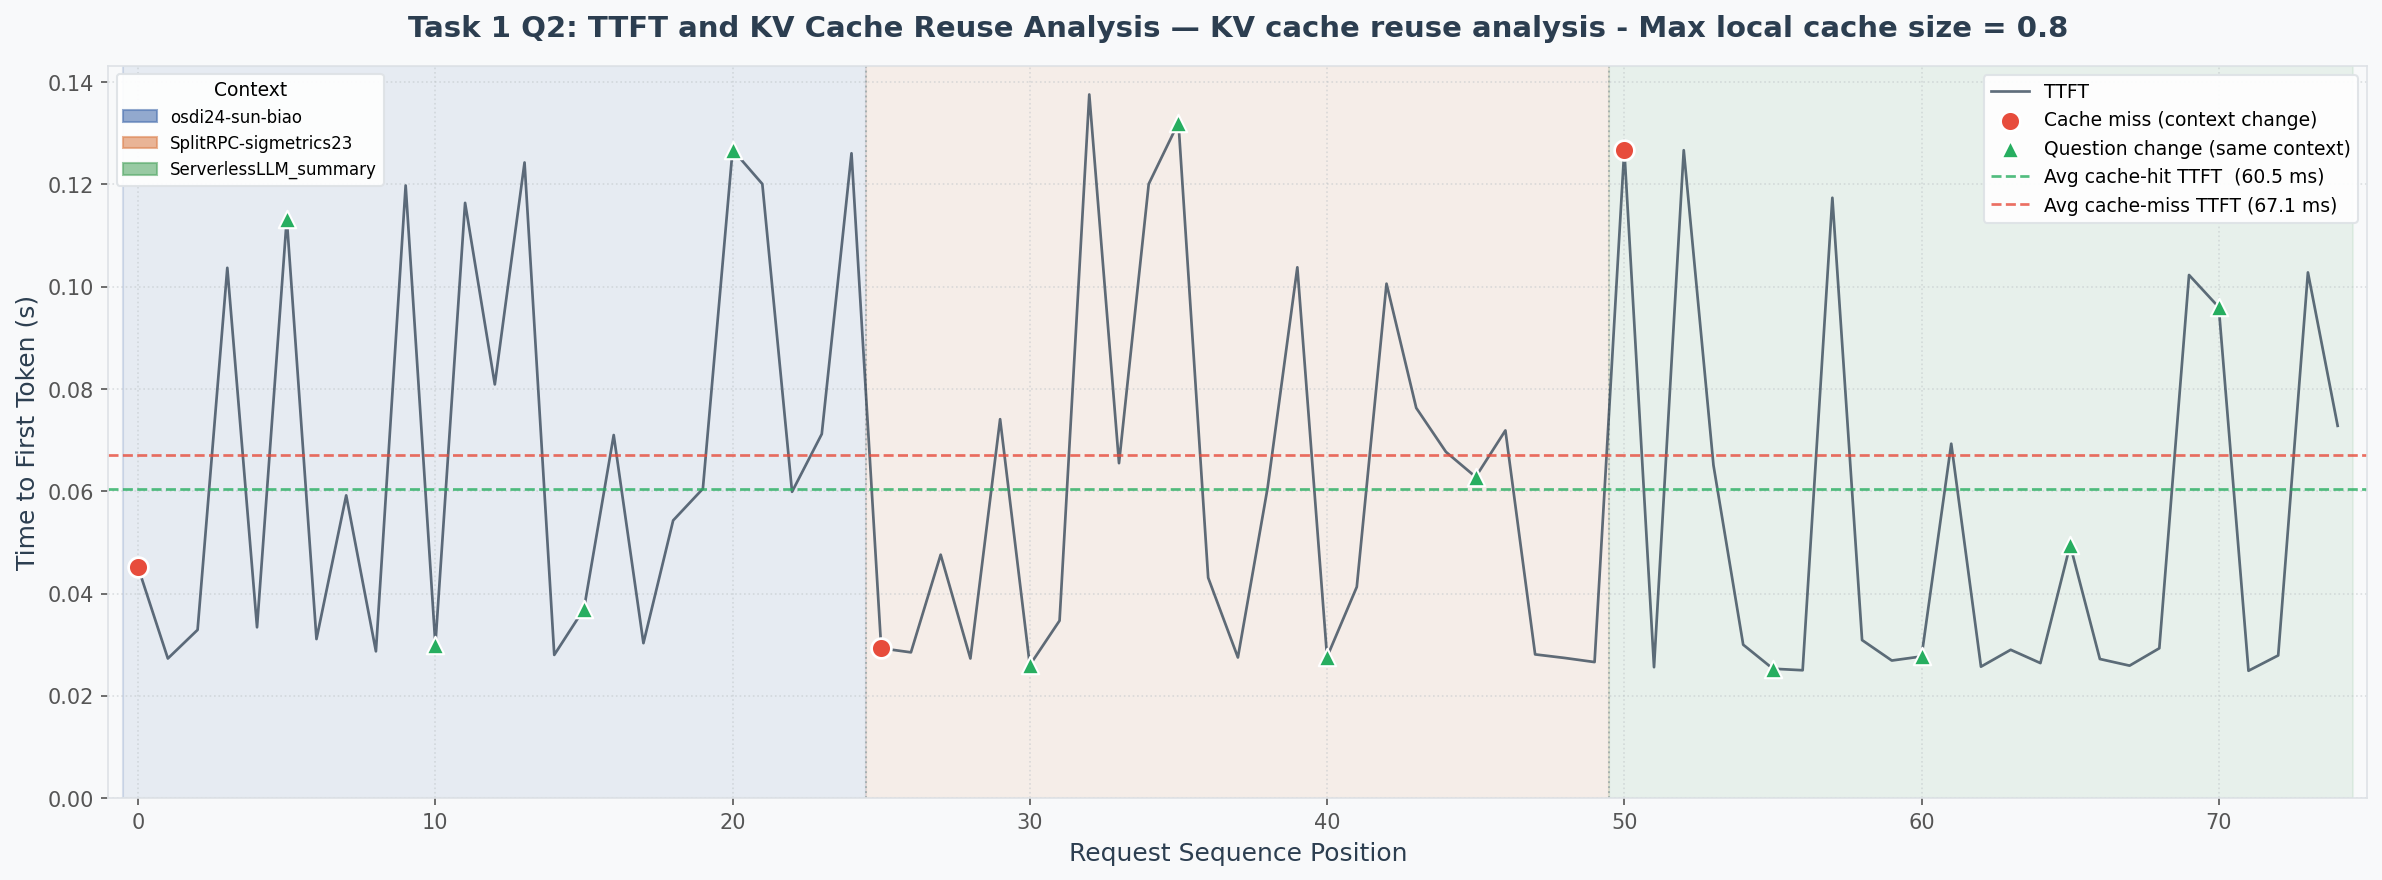

Source data for this figure (header and first rows):
request_id, context_id, question, token_length, context_tokens, ttft_s, total_latency_s, response_length, response_preview
0, osdi24-sun-biao, What future work do the authors suggest?, 884, 876, 0.0451, 0.2894, 117, The authors suggest future work to impro…
1, osdi24-sun-biao, What future work do the authors suggest?, 884, 876, 0.0273, 0.768, 390, The authors suggest future work to furth…
2, osdi24-sun-biao, What future work do the authors suggest?, 884, 876, 0.0329, 0.292, 126, The authors suggest future work related …
3, osdi24-sun-biao, What future work do the authors suggest?, 884, 876, 0.1037, 1.137, 603, The authors suggest future work to impro…
4, osdi24-sun-biao, What future work do the authors suggest?, 884, 876, 0.0334, 0.9185, 547, The authors suggest that future work cou…
5, osdi24-sun-biao, What are the key performance metrics rep…, 884, 876, 0.1133, 0.2075, 61, The key performance metrics reported in …
6, osdi24-sun-biao, What are the key performance metrics rep…, 884, 876, 0.0311, 0.1301, 61, The key performance metrics reported in …
7, osdi24-sun-biao, What are the key performance metrics rep…, 884, 876, 0.0592, 0.1577, 61, The key performance metrics reported in …
8, osdi24-sun-biao, What are the key performance metrics rep…, 884, 876, 0.0287, 0.1603, 57, The key performance metrics reported in …
9, osdi24-sun-biao, What are the key performance metrics rep…, 884, 876, 0.1198, 0.2164, 58, The key performance metrics reported in …
10, osdi24-sun-biao, What methodology or approach is proposed…, 883, 876, 0.03, 0.9673, 411, The methodology proposed in the document…
11, osdi24-sun-biao, What methodology or approach is proposed…, 883, 876, 0.1164, 0.6287, 266, The methodology or approach proposed in …
12, osdi24-sun-biao, What methodology or approach is proposed…, 883, 876, 0.0809, 1.651, 744, The methodology or approach proposed in …
13, osdi24-sun-biao, What methodology or approach is proposed…, 883, 876, 0.1243, 0.4752, 170, The methodology proposed in the document…
14, osdi24-sun-biao, What methodology or approach is proposed…, 883, 876, 0.028, 0.7804, 367, The methodology or approach proposed in …
15, osdi24-sun-biao, Summarize the key findings in 2-3 senten…, 889, 876, 0.037, 0.9662, 421, Llumnix is a dynamic scheduling system f…
16, osdi24-sun-biao, Summarize the key findings in 2-3 senten…, 889, 876, 0.071, 0.7195, 268, The key findings of Llumnix include near…
17, osdi24-sun-biao, Summarize the key findings in 2-3 senten…, 889, 876, 0.0303, 0.5867, 226, The key findings of Llumnix include near…
18, osdi24-sun-biao, Summarize the key findings in 2-3 senten…, 889, 876, 0.0543, 0.7646, 281, The key findings of the paper "Llumnix: …
19, osdi24-sun-biao, Summarize the key findings in 2-3 senten…, 889, 876, 0.0605, 0.7471, 252, The key findings of the paper "Llumnix: …
20, osdi24-sun-biao, What are the practical implications of t…, 885, 876, 0.1268, 1.89, 809, The practical implications of this work …
21, osdi24-sun-biao, What are the practical implications of t…, 885, 876, 0.1201, 1.746, 869, The practical implications of this work …
22, osdi24-sun-biao, What are the practical implications of t…, 885, 876, 0.0599, 1.768, 777, The practical implications of this work …
23, osdi24-sun-biao, What are the practical implications of t…, 885, 876, 0.0712, 0.1476, 48, The practical implications of this work …
24, osdi24-sun-biao, What are the practical implications of t…, 885, 876, 0.1261, 0.7732, 313, The practical implications of this work …
25, SplitRPC-sigmetrics23, What methodology or approach is proposed…, 791, 784, 0.0293, 1.875, 917, The proposed methodology is SplitRPC, a …
26, SplitRPC-sigmetrics23, What methodology or approach is proposed…, 791, 784, 0.0285, 0.709, 301, The proposed methodology is the SplitRPC…
27, SplitRPC-sigmetrics23, What methodology or approach is proposed…, 791, 784, 0.0476, 0.5014, 257, The proposed methodology or approach in …
28, SplitRPC-sigmetrics23, What methodology or approach is proposed…, 791, 784, 0.0273, 1.234, 599, The methodology proposed in the document…
29, SplitRPC-sigmetrics23, What methodology or approach is proposed…, 791, 784, 0.0741, 1.417, 679, The methodology proposed in the document…
30, SplitRPC-sigmetrics23, Summarize the key findings in 2-3 senten…, 797, 784, 0.026, 0.626, 302, SplitRPC is a high-performance RPC stack…
31, SplitRPC-sigmetrics23, Summarize the key findings in 2-3 senten…, 797, 784, 0.0347, 0.7956, 371, The key findings are that SplitRPC signi…
32, SplitRPC-sigmetrics23, Summarize the key findings in 2-3 senten…, 797, 784, 0.1376, 0.8496, 314, The key findings of the SplitRPC paper a…
33, SplitRPC-sigmetrics23, Summarize the key findings in 2-3 senten…, 797, 784, 0.0655, 0.9441, 450, The key findings of the research are tha…
34, SplitRPC-sigmetrics23, Summarize the key findings in 2-3 senten…, 797, 784, 0.1201, 1.289, 579, The key findings of SplitRPC, a high-per…
35, SplitRPC-sigmetrics23, Explain the system architecture describe…, 794, 784, 0.1321, 0.9644, 418, The system architecture described in thi…
36, SplitRPC-sigmetrics23, Explain the system architecture describe…, 794, 784, 0.0431, 1.079, 469, The paper "SplitRPC: A Control + Data Pa…
37, SplitRPC-sigmetrics23, Explain the system architecture describe…, 794, 784, 0.0275, 0.38, 185, The system architecture described in thi…
38, SplitRPC-sigmetrics23, Explain the system architecture describe…, 794, 784, 0.0607, 0.6537, 286, The paper describes the architecture of …
39, SplitRPC-sigmetrics23, Explain the system architecture describe…, 794, 784, 0.1038, 0.4214, 171, The system architecture described in the…
40, SplitRPC-sigmetrics23, What datasets or benchmarks were used fo…, 793, 784, 0.0276, 0.3112, 147, The document mentions that the evaluatio…
41, SplitRPC-sigmetrics23, What datasets or benchmarks were used fo…, 793, 784, 0.0413, 1.238, 518, The paper did not specify the exact data…
42, SplitRPC-sigmetrics23, What datasets or benchmarks were used fo…, 793, 784, 0.1006, 0.8929, 378, The document does not provide specific i…
43, SplitRPC-sigmetrics23, What datasets or benchmarks were used fo…, 793, 784, 0.0763, 1.096, 498, The document does not explicitly mention…
44, SplitRPC-sigmetrics23, What datasets or benchmarks were used fo…, 793, 784, 0.0677, 0.1999, 63, The evaluation of SplitRPC was done usin…
45, SplitRPC-sigmetrics23, What is the main contribution of this pa…, 793, 784, 0.0628, 0.9807, 444, The main contribution of this paper is t…
46, SplitRPC-sigmetrics23, What is the main contribution of this pa…, 793, 784, 0.0719, 0.9968, 444, The main contribution of this paper is t…
47, SplitRPC-sigmetrics23, What is the main contribution of this pa…, 793, 784, 0.0281, 1.006, 471, The main contribution of this paper is t…
48, SplitRPC-sigmetrics23, What is the main contribution of this pa…, 793, 784, 0.0274, 0.8926, 431, The main contribution of this paper is t…
49, SplitRPC-sigmetrics23, What is the main contribution of this pa…, 793, 784, 0.0266, 0.3443, 166, The main contribution of this paper is t…
50, ServerlessLLM_summary, What is the main contribution of this pa…, 610, 601, 0.1268, 0.522, 204, The main contribution of this paper is t…
51, ServerlessLLM_summary, What is the main contribution of this pa…, 610, 601, 0.0256, 0.4394, 204, The main contribution of this paper is t…
52, ServerlessLLM_summary, What is the main contribution of this pa…, 610, 601, 0.1267, 0.5418, 204, The main contribution of this paper is t…
53, ServerlessLLM_summary, What is the main contribution of this pa…, 610, 601, 0.0651, 0.4763, 194, The main contribution of this paper is t…
54, ServerlessLLM_summary, What is the main contribution of this pa…, 610, 601, 0.03, 0.4338, 195, The main contribution of this paper is t…
55, ServerlessLLM_summary, Summarize the key findings in 2-3 senten…, 614, 601, 0.0253, 0.8578, 434, ServerlessLLM is a distributed system de…
56, ServerlessLLM_summary, Summarize the key findings in 2-3 senten…, 614, 601, 0.025, 0.6475, 294, ServerlessLLM is a distributed system de…
57, ServerlessLLM_summary, Summarize the key findings in 2-3 senten…, 614, 601, 0.1174, 1.317, 516, ServerlessLLM is a distributed system de…
58, ServerlessLLM_summary, Summarize the key findings in 2-3 senten…, 614, 601, 0.0309, 0.8022, 398, ServerlessLLM is a distributed system th…
59, ServerlessLLM_summary, Summarize the key findings in 2-3 senten…, 614, 601, 0.0269, 0.6069, 308, The key findings of ServerlessLLM includ…
... 15 more rows
